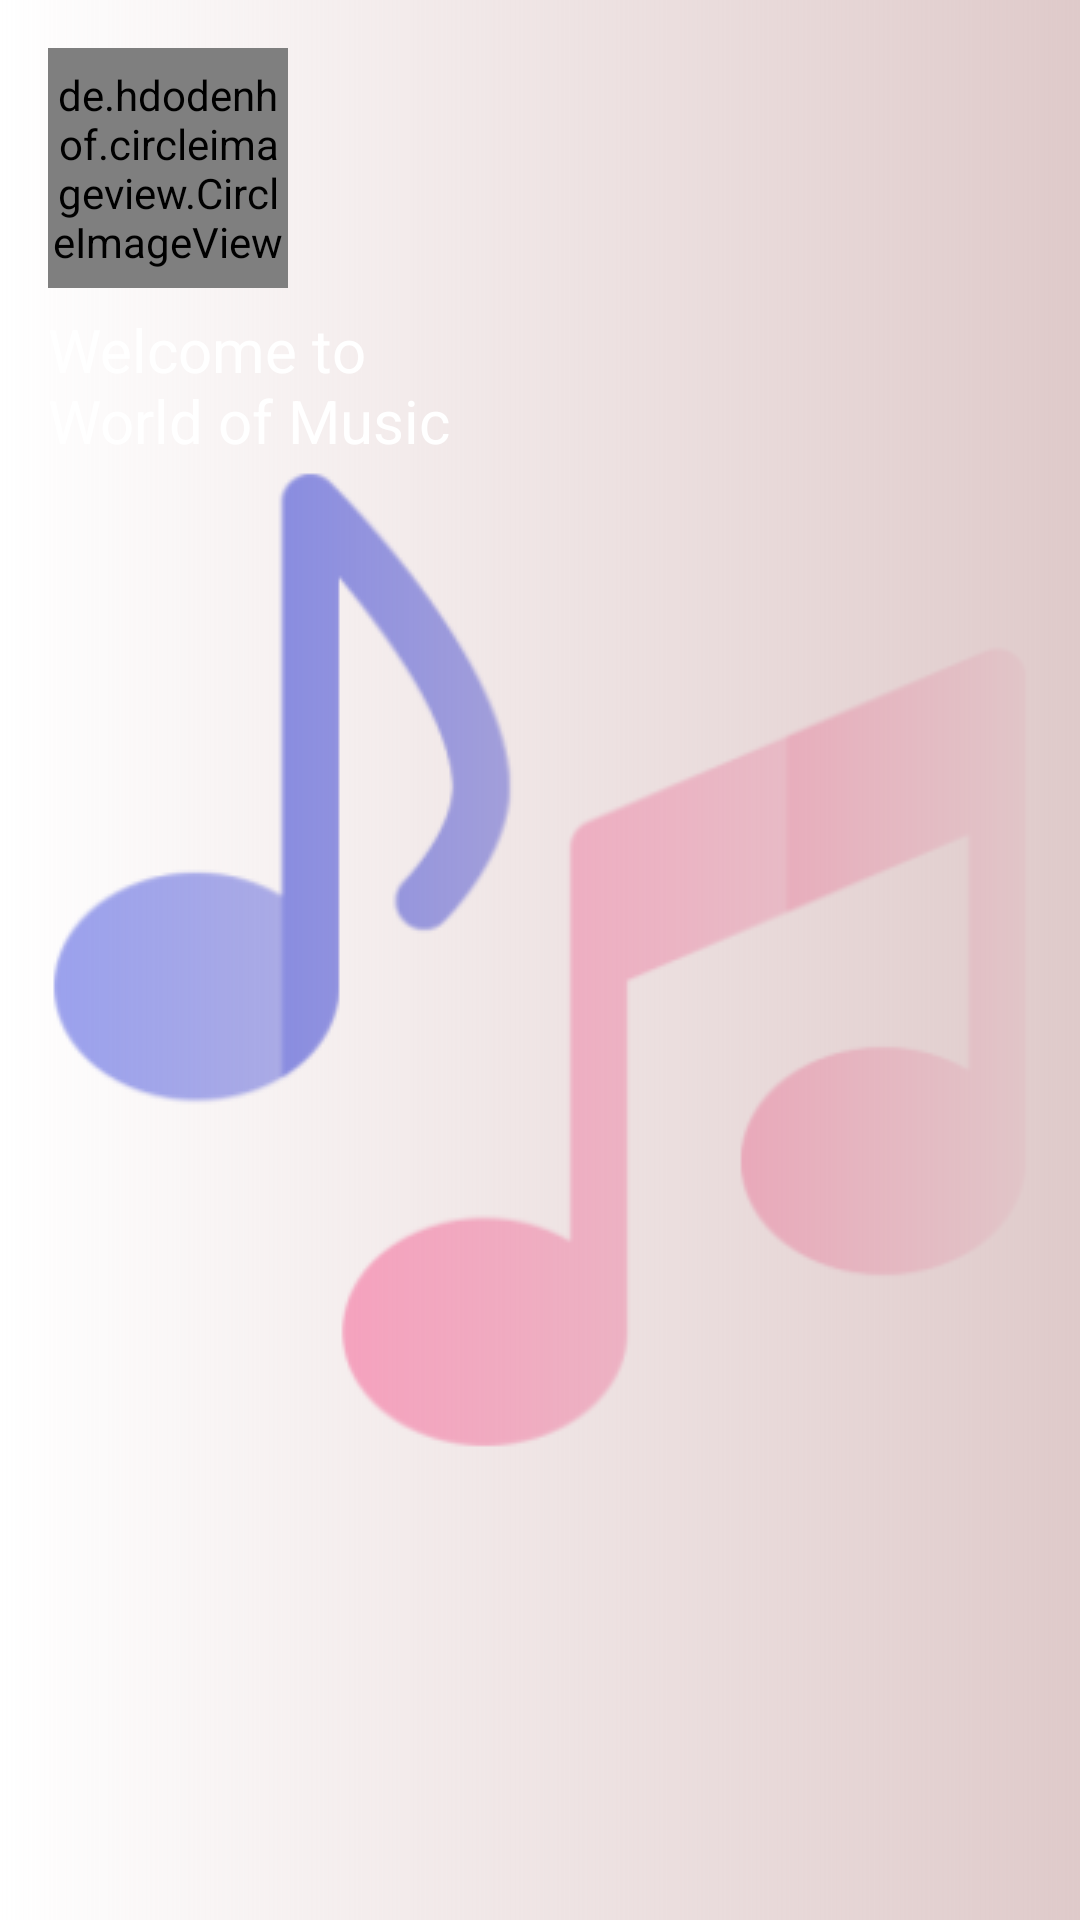

Android layout source for this screen:
<!-- AndroidManifest.xml: application theme splash_screen -->
<!-- res/layout/nav_header.xml -->
<?xml version="1.0" encoding="utf-8"?>
<LinearLayout xmlns:android="http://schemas.android.com/apk/res/android"
    xmlns:app="http://schemas.android.com/apk/res-auto"
    android:layout_width="match_parent"
    android:layout_height="wrap_content"
    android:background="@drawable/back_nav_header"
    android:orientation="vertical"
    android:padding="16dp">

    <de.hdodenhof.circleimageview.CircleImageView
        android:id="@+id/profile_image"
        android:layout_width="80dp"
        android:layout_height="80dp"
        android:src="@drawable/music_player_icon_splash"
        app:civ_border_color="#FFFFFF"
        app:civ_border_width="2dp" />

    <TextView
        android:id="@+id/textView5"
        android:layout_width="match_parent"
        android:layout_height="wrap_content"
        android:text="@string/text_nav"
        android:textColor="@color/white"
        android:textSize="20sp"
        android:layout_marginTop="7dp"/>

</LinearLayout>
<!-- resources referenced by this layout -->
<resources>
  <color name="white">#FFFFFFFF</color>
  <!-- drawable back_nav_header (drawable) -->
  <?xml version="1.0" encoding="utf-8"?>
  <shape xmlns:android="http://schemas.android.com/apk/res/android"
      android:shape="rectangle">
      <gradient
          android:startColor="?attr/themeColor"
          android:endColor="#DFCACA"/>
  </shape>
  <!-- drawable music_player_icon_splash: png bitmap (drawable, 16068 bytes) -->
  <string name="text_nav">Welcome to \nWorld of Music</string>
  <style name="splash_screen" parent="Theme.MaterialComponents.Light.NoActionBar">
          <item name="android:windowBackground">@drawable/splash_screen</item>
      </style>
  <!-- drawable splash_screen (drawable) -->
  <?xml version="1.0" encoding="utf-8"?>
  <layer-list xmlns:android="http://schemas.android.com/apk/res/android">
      <item android:drawable="@color/white"/>
      <item android:drawable="@drawable/music_player_icon_splash"
          android:gravity="center"/>
  </layer-list>
</resources>
